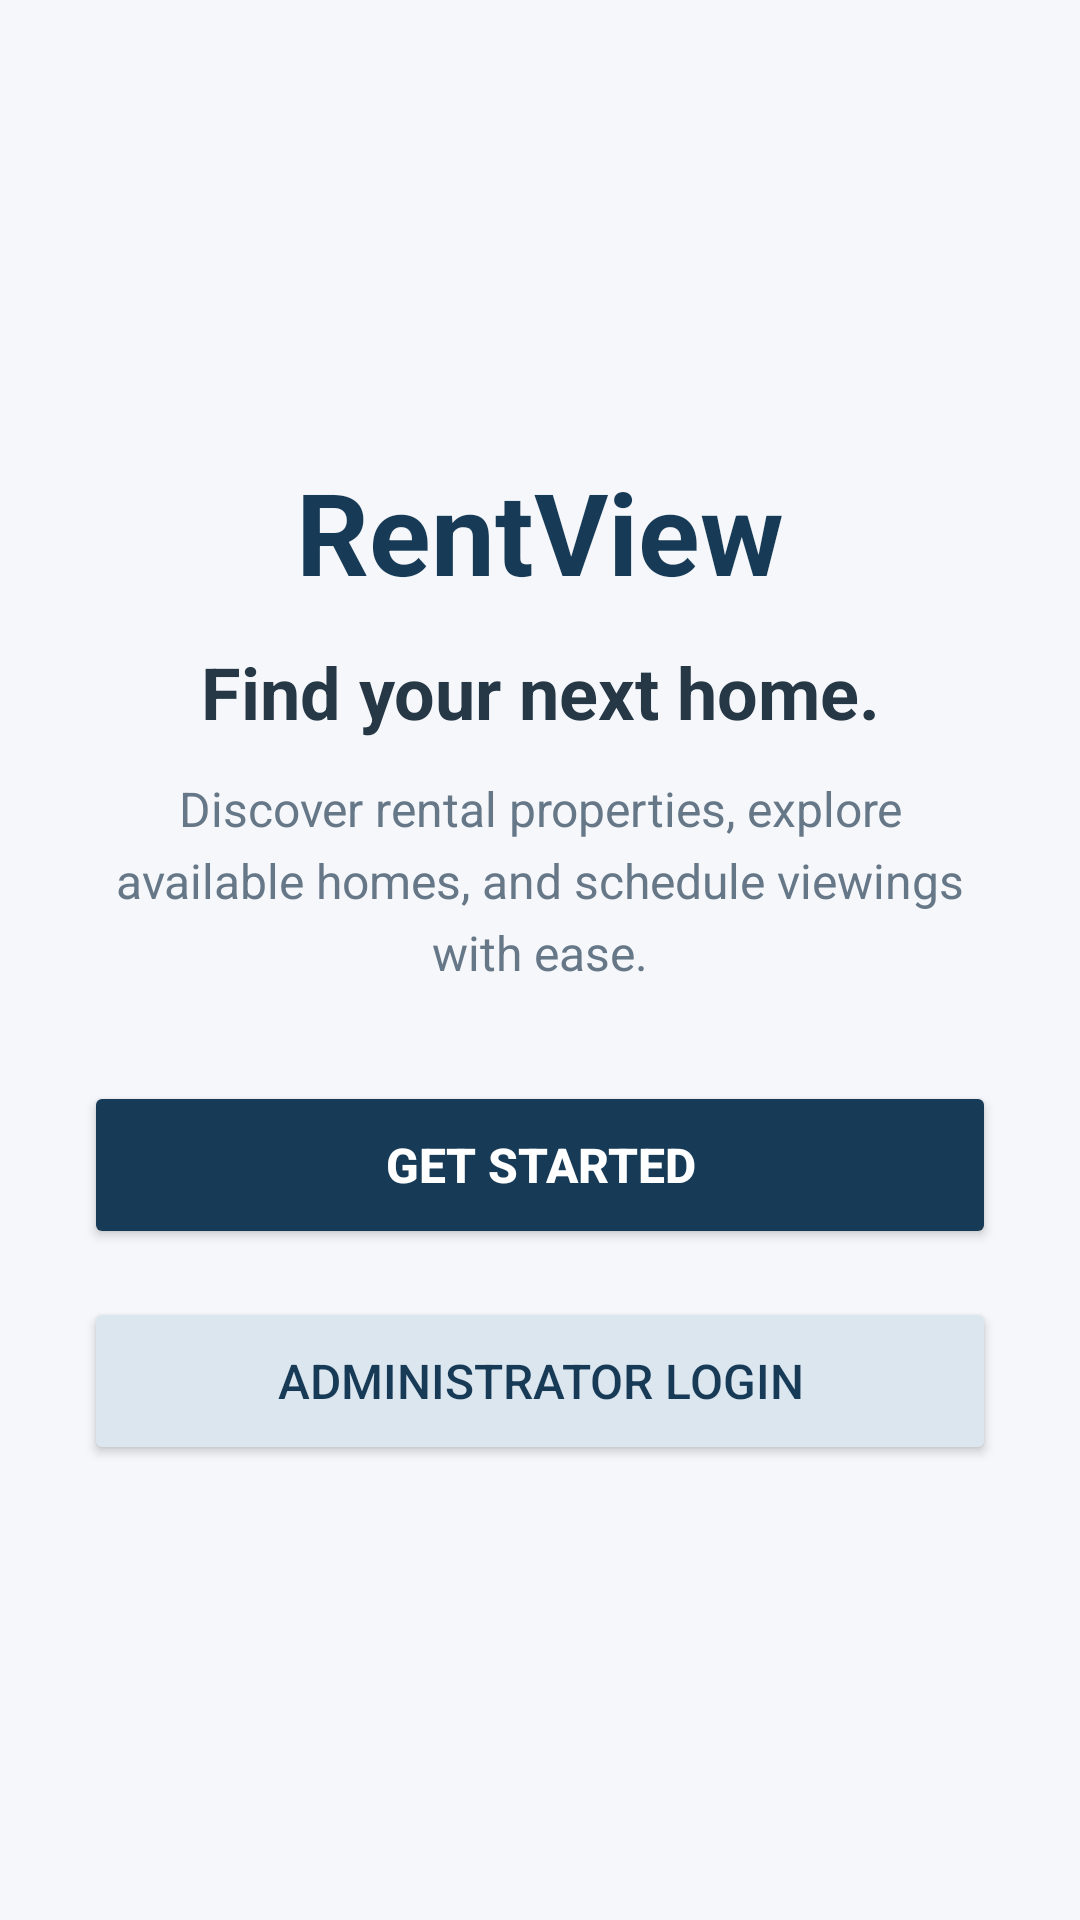

Reconstruct the res/layout file that produces this screen, plus the resources it refers to.
<!-- AndroidManifest.xml: application theme Theme.rentview -->
<!-- res/layout/activity_main.xml -->
<?xml version="1.0" encoding="utf-8"?>
<LinearLayout
    xmlns:android="http://schemas.android.com/apk/res/android"
    android:layout_width="match_parent"
    android:layout_height="match_parent"
    android:orientation="vertical"
    android:gravity="center"
    android:padding="28dp"
    android:background="#F5F7FA">

    ```
    <TextView
        android:id="@+id/tvAppName"
        android:layout_width="wrap_content"
        android:layout_height="wrap_content"
        android:text="RentView"
        android:textSize="38sp"
        android:textStyle="bold"
        android:textColor="#173B57"
        android:layout_marginBottom="12dp" />

    <TextView
        android:id="@+id/tvWelcome"
        android:layout_width="wrap_content"
        android:layout_height="wrap_content"
        android:text="Find your next home."
        android:textSize="24sp"
        android:textStyle="bold"
        android:textColor="#263746"
        android:gravity="center"
        android:layout_marginBottom="12dp" />

    <TextView
        android:id="@+id/tvDescription"
        android:layout_width="match_parent"
        android:layout_height="wrap_content"
        android:text="Discover rental properties, explore available homes, and schedule viewings with ease."
        android:textSize="16sp"
        android:textColor="#667788"
        android:gravity="center"
        android:lineSpacingExtra="5dp"
        android:layout_marginBottom="32dp" />

    <Button
        android:id="@+id/btnGetStarted"
        android:layout_width="match_parent"
        android:layout_height="56dp"
        android:text="Get Started"
        android:textSize="16sp"
        android:textStyle="bold"
        android:textColor="#FFFFFF"
        android:backgroundTint="#173B57" />

    <Button
        android:id="@+id/btnAdminAccess"
        android:layout_width="match_parent"
        android:layout_height="56dp"
        android:layout_marginTop="16dp"
        android:text="Administrator Login"
        android:textSize="16sp"
        android:textColor="#173B57"
        android:backgroundTint="#DCE6EF" />
    ```

</LinearLayout>
<!-- resources referenced by this layout -->
<resources>
  <style name="Theme.rentview" parent="Base.Theme.rentview" />
  <style name="Base.Theme.rentview" parent="Theme.Material3.DayNight.NoActionBar">
          
          
      </style>
</resources>
